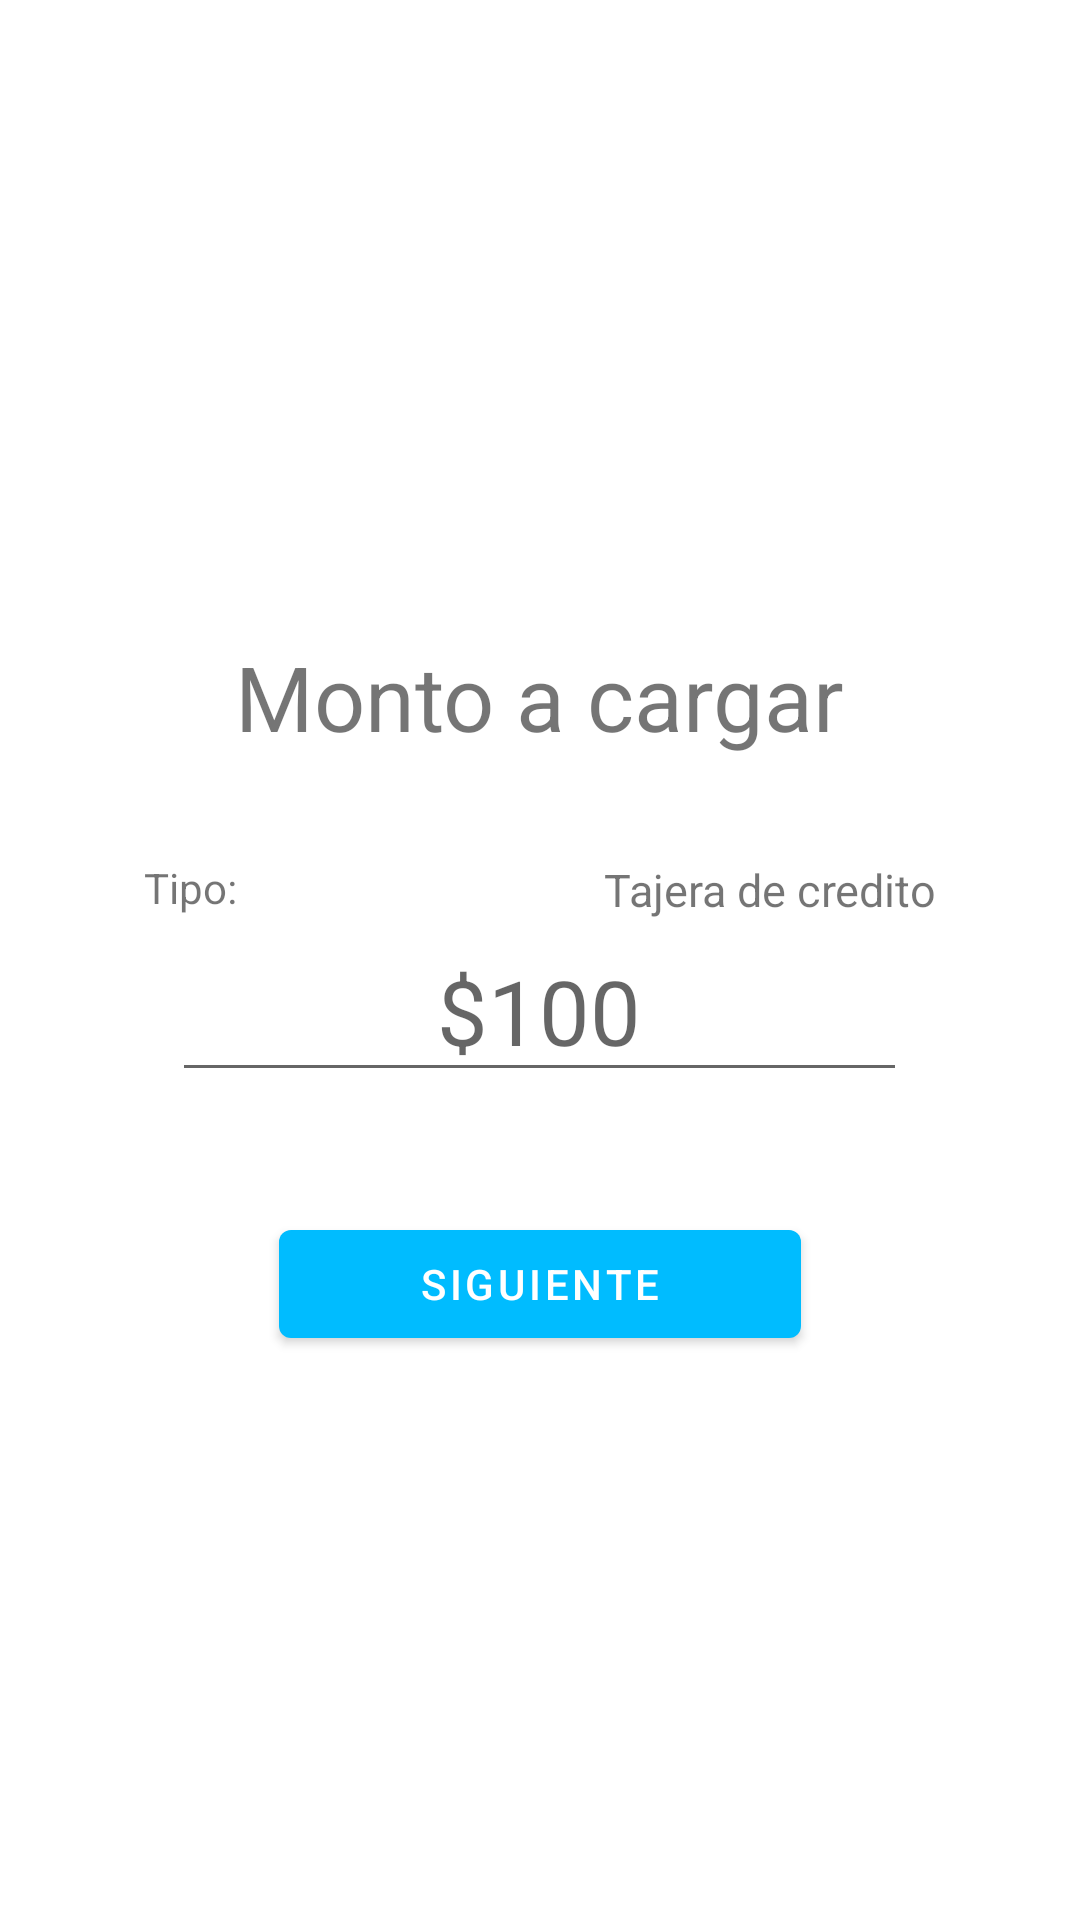

Layout XML and referenced resources for this Android screen:
<!-- AndroidManifest.xml: application theme Theme.PaymentAPP -->
<!-- res/layout/activity_ingreso_de_monto.xml -->
<?xml version="1.0" encoding="utf-8"?>
<LinearLayout xmlns:android="http://schemas.android.com/apk/res/android"
    xmlns:app="http://schemas.android.com/apk/res-auto"
    xmlns:tools="http://schemas.android.com/tools"
    android:layout_width="match_parent"
    android:layout_height="match_parent"
    android:gravity="center"
    android:orientation="vertical"
    tools:context=".ingresoDeMonto">

    <TextView
        android:id="@+id/textView"
        android:layout_width="wrap_content"
        android:layout_height="wrap_content"
        android:text="Monto a cargar"
        android:layout_margin="24dp"
        android:textSize="30dp"
        android:layout_marginBottom="40dp"
        />

    <LinearLayout
        android:layout_width="match_parent"
        android:layout_height="wrap_content"
        android:orientation="vertical"
        android:paddingStart="24dp"
        android:paddingEnd="24dp">
        <androidx.constraintlayout.widget.ConstraintLayout
            android:layout_width="match_parent"
            android:layout_height="wrap_content"
            android:paddingTop="10dp">

            <TextView
                android:id="@+id/tipoPago"
                android:layout_width="wrap_content"
                android:layout_height="wrap_content"
                android:layout_marginEnd="24dp"
                android:text="Tajera de credito"
                android:textSize="15sp"
                app:layout_constraintEnd_toEndOf="parent"
                app:layout_constraintTop_toTopOf="parent" />

            <TextView
                android:id="@+id/textView3"
                android:layout_width="wrap_content"
                android:layout_height="wrap_content"
                android:layout_marginStart="24dp"
                android:text="@string/tipoTarjeta"
                app:layout_constraintHorizontal_bias="0.0"
                app:layout_constraintStart_toStartOf="parent"
                app:layout_constraintTop_toTopOf="parent" />
        </androidx.constraintlayout.widget.ConstraintLayout>


        <EditText
            android:maxLength="8"
            android:id="@+id/editTextMonto"
            android:layout_width="245dp"
            android:layout_height="wrap_content"
            android:layout_gravity="center"
            android:gravity="center"
            android:hint="$100"
            android:inputType="number"
            android:textSize="30sp" />
    </LinearLayout>


    <Button
        android:id="@+id/irMedioDePago"
        android:layout_width="174dp"
        android:layout_height="wrap_content"
        android:layout_marginTop="40dp"
        android:text="siguiente" />

</LinearLayout>
<!-- resources referenced by this layout -->
<resources>
  <string name="tipoTarjeta">Tipo:</string>
  <style name="Theme.PaymentAPP" parent="Theme.MaterialComponents.DayNight.NoActionBar">
          
          <item name="colorPrimary">@color/blue</item>
          <item name="colorPrimaryVariant">@color/purple_700</item>
          <item name="colorOnPrimary">@color/white</item>
          
          <item name="colorSecondary">@color/teal_200</item>
          <item name="colorSecondaryVariant">@color/teal_700</item>
          <item name="colorOnSecondary">@color/black</item>
          
          <item name="android:statusBarColor">?attr/colorSecondaryVariant</item>
          
      </style>
  <color name="blue">#00BCFF</color>
  <color name="purple_700">#FF3700B3</color>
  <color name="white">#FFFFFFFF</color>
  <color name="teal_200">#FF03DAC5</color>
  <color name="teal_700">#FF018786</color>
  <color name="black">#FF000000</color>
</resources>
